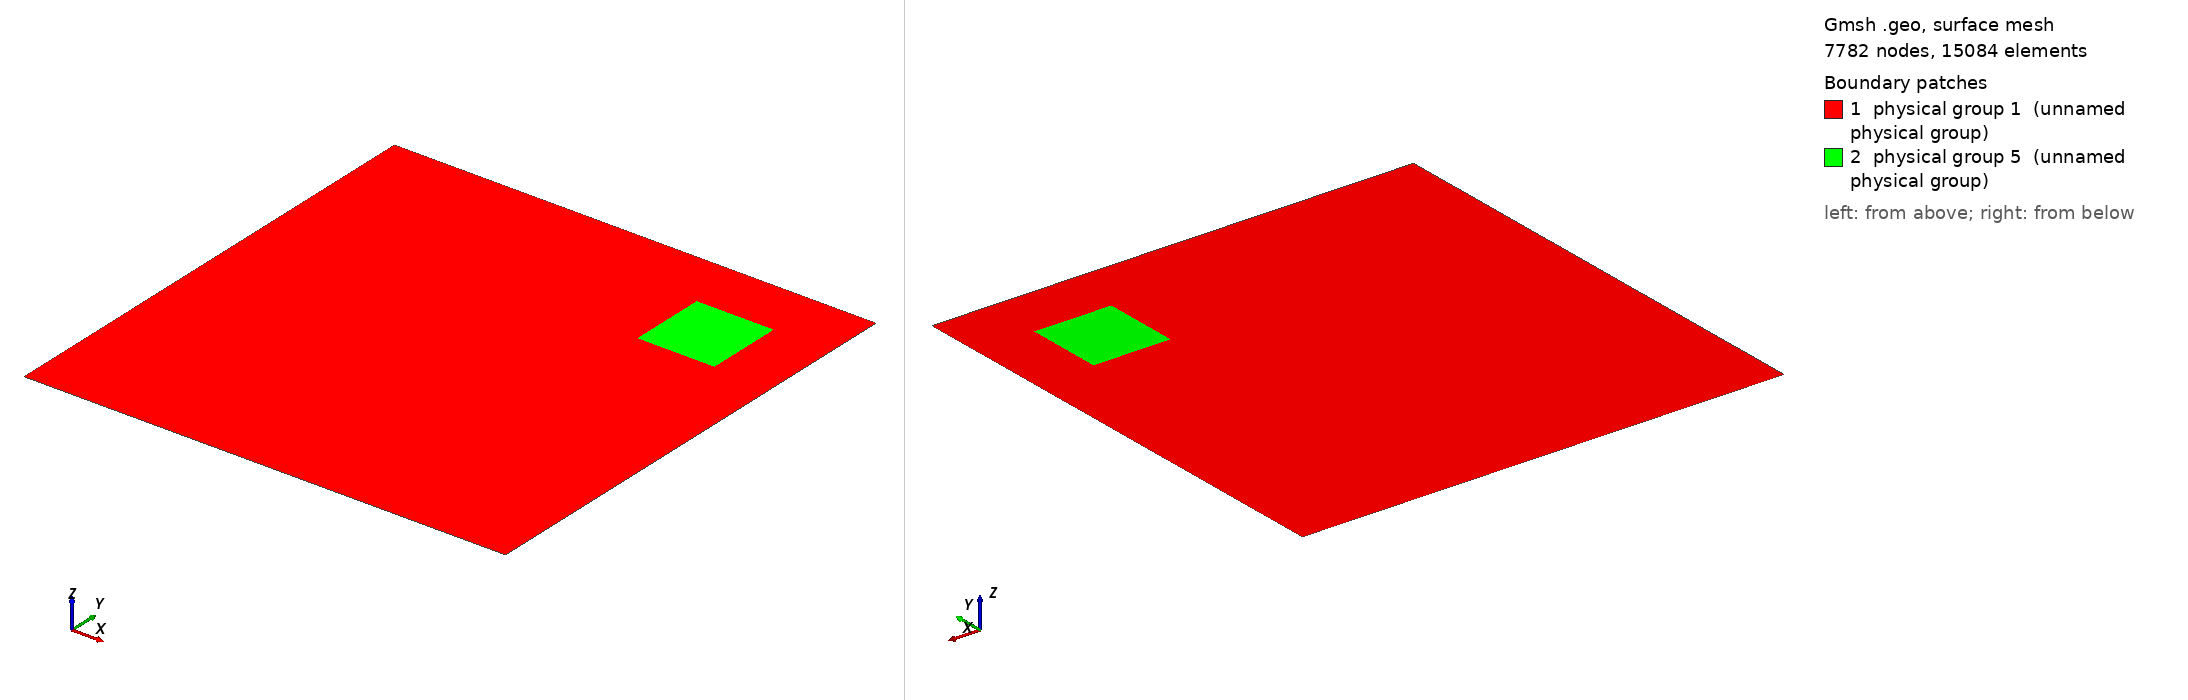

Gmsh geometry script, surface-meshed: 7782 nodes, 15084 surface elements. Boundary patches (legend numbers): 1 physical group 1 (unnamed physical group), 2 physical group 5 (unnamed physical group). Left view from above one corner, right view from below the opposite corner. Legend entries are the model's physical surfaces. The drawing asked Gmsh for element sizes between 1% and 20% of the model's largest extent; the script's own settings can give other sizes.

=== xfem3_square_fluid.geo (drawn) ===
// Parameters: acoustic cavity
lx = 5;
ly = 5;

ax = 3.6;
ay = 3.6;
l1 = 0.8;
l2 = 0.8;

l3 = 0.5;
l4 = 0.2;
l5 = 1.0;

// xfem 1
//n1 = lx/3; 

// xfem 2
//n1 = lx/20;

nh=40;
nv=80;
n1=ly/(nv*1.);

// xfem 3
//n1 = lx/27;

// xfem 4
//n1 = lx/81;

// xfem 5
//n1 = lx/243;

// xfem 6
//n1 = lx/350;

// Corners
Point(1)  = {0,     0  , 0, n1};
Point(2)  = {lx,    0  , 0, n1};
Point(3)  = {lx,    ly , 0, n1};
Point(4)  = {0 ,    ly , 0, n1};

Point(5)  = {ax,    ay    , 0, n1};
Point(6)  = {ax+l1, ay    , 0, n1};
Point(7)  = {ax+l1, ay+l2 , 0, n1};
Point(8)  = {ax ,   ay+l2 , 0, n1};


Line(1) = {1,2};
Line(2) = {2,3};
Line(3) = {3,4};
Line(4) = {4,1};

Line Loop(5) = {1,2,3,4};

Line(6) = {5, 6};
Line(7) = {6, 7};
Line(8) = {7, 8};
Line(9) = {8, 5};


Physical Line(2) = {1};
Physical Line(3) = {4};

Line(22) = {2, 3};


Line Loop(26) = {8, 9, 6, 7};
Plane Surface(27) = {26};
Physical Surface(5) = {27};

Plane Surface(15) = {5,-26};
Physical Surface(1) = {15,27};
